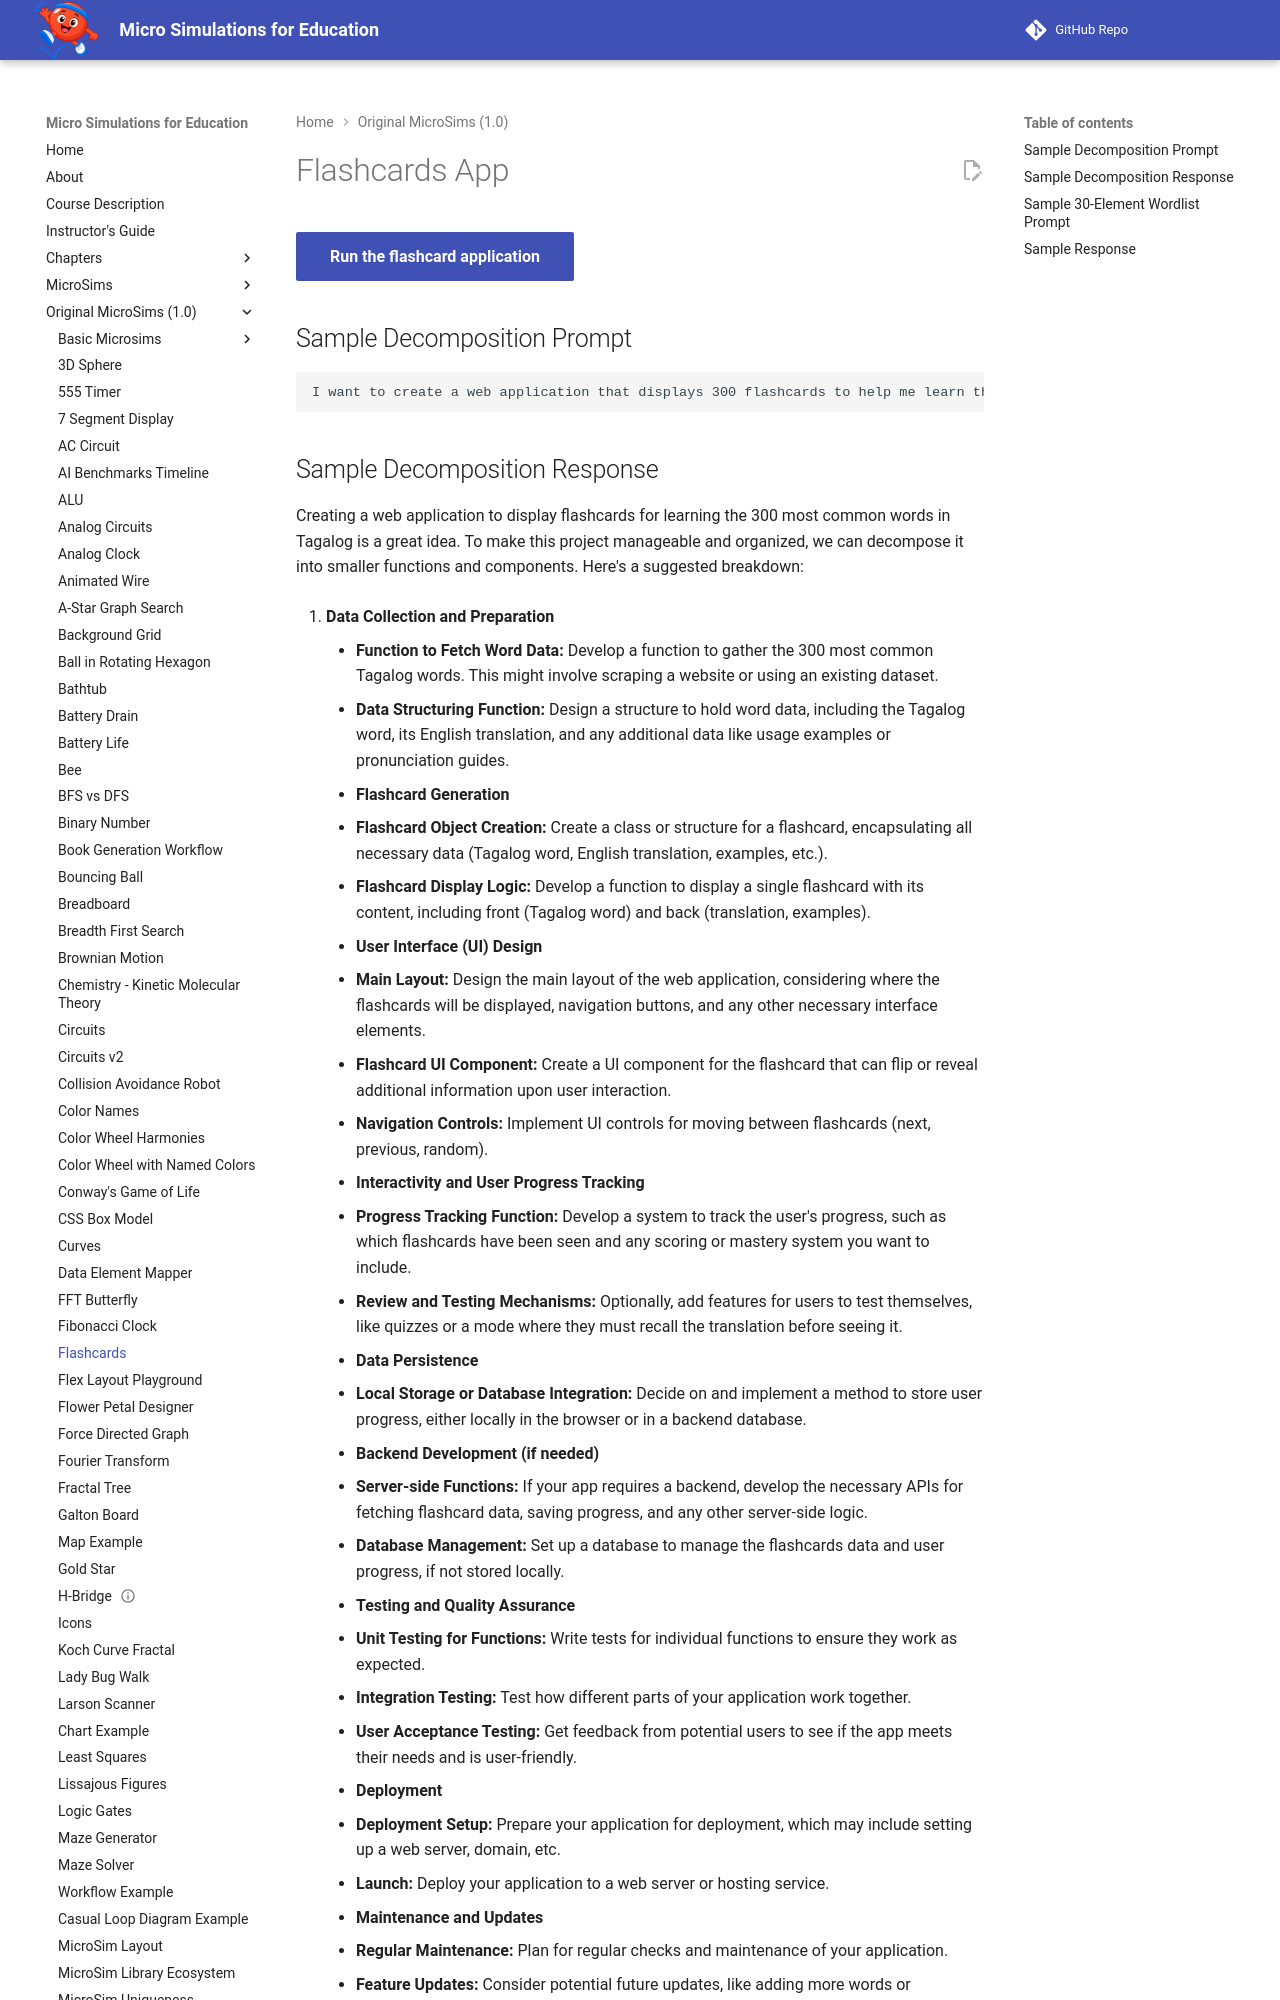

repository: dmccreary/microsims · page: microsims-old/flashcards/index.html · generator: mkdocs

---
title: Flashcards App
description: An interactive MicroSim demonstrating flashcards app.
quality_score: 32
social:
   cards: false
---
# Flashcards App

[Run the flashcard application](./flashcards.html){ .md-button .md-button--primary }

## Sample Decomposition Prompt

```linenums="0"
I want to create a web application that displays 300 flashcards to help me learn the meaning of the 300 most common words in Tagalog.  How can we decompose this into smaller functions?
```
